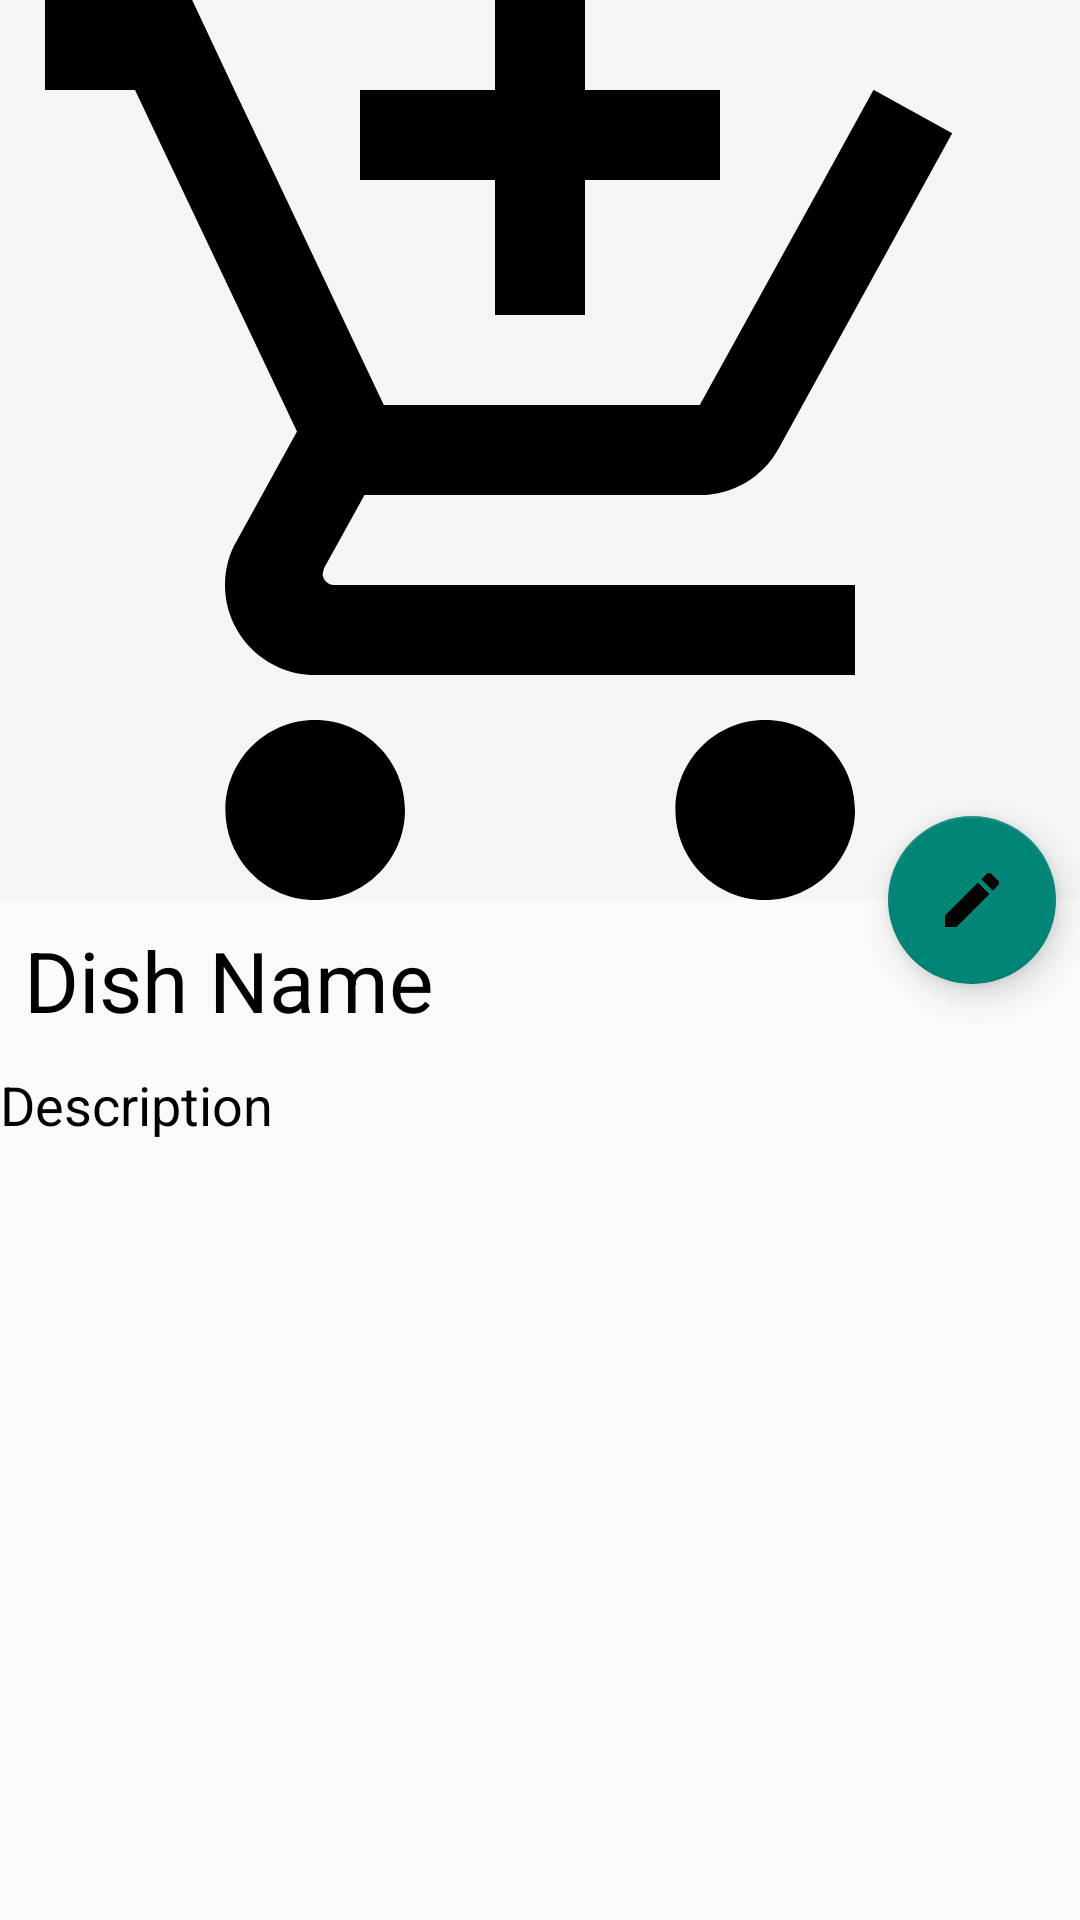

The Android layout XML behind this screen, and the referenced resources:
<!-- AndroidManifest.xml: application theme Theme.AppCompat.Light.NoActionBar -->
<!-- res/layout/activity_dish.xml -->
<?xml version="1.0" encoding="utf-8"?>

<android.support.design.widget.CoordinatorLayout
    xmlns:android="http://schemas.android.com/apk/res/android"
    xmlns:app="http://schemas.android.com/apk/res-auto"
    android:layout_width="match_parent"
    android:layout_height="match_parent"
    android:fitsSystemWindows="true">

    <android.support.design.widget.AppBarLayout
        android:id="@+id/appBar"
        android:layout_width="match_parent"
        android:layout_height="300dp"
        android:theme="@style/ThemeOverlay.AppCompat.Dark.ActionBar"
        android:fitsSystemWindows="true">

        <android.support.design.widget.CollapsingToolbarLayout
            android:id="@+id/collapsingToolbar"
            android:layout_width="match_parent"
            android:layout_height="match_parent"
            app:layout_scrollFlags="scroll|exitUntilCollapsed"
            android:fitsSystemWindows="true"
            app:contentScrim="?attr/colorPrimary"
            app:expandedTitleMarginStart="48dp"
            app:expandedTitleMarginEnd="64dp"
            app:title="Test title">

            <ImageView
                android:id="@+id/toolbarImage"
                android:layout_width="match_parent"
                android:layout_height="match_parent"
                android:fitsSystemWindows="true"
                android:scaleType="centerCrop"
                android:src="@drawable/ic_add_shopping_cart_black_48dp"
                app:layout_collapseMode="parallax" />
        </android.support.design.widget.CollapsingToolbarLayout>
    </android.support.design.widget.AppBarLayout>

    <android.support.v4.widget.NestedScrollView
        android:layout_width="match_parent"
        android:layout_height="match_parent"
        android:fillViewport="true"
        app:layout_behavior="@string/appbar_scrolling_view_behavior">

        <android.support.design.widget.CoordinatorLayout
            android:layout_width="match_parent"
            android:layout_height="match_parent"
            >

            <EditText
                android:id="@+id/textName"
                android:text="Dish Name"
                android:textColor="@android:color/black"
                android:layout_width="match_parent"
                android:layout_height="wrap_content"
                android:background="@null"
                android:ems="10"
                android:inputType="textPersonName"
                android:lineSpacingExtra="8dp"
                android:padding="8dp"
                android:textSize="28sp" />

            <EditText
                android:id="@+id/textDesc"
                android:text="Description"
                android:textColor="@android:color/black"
                android:layout_width="match_parent"
                android:layout_height="match_parent"
                android:layout_marginTop="56dp"
                android:background="@null"
                android:ems="10"
                android:gravity="top|left"
                android:inputType="textMultiLine"
                android:scrollbars="vertical" />

        </android.support.design.widget.CoordinatorLayout>
    </android.support.v4.widget.NestedScrollView>


    <android.support.design.widget.FloatingActionButton
        android:layout_height="wrap_content"
        android:layout_width="wrap_content"
        android:layout_margin="8dp"
        android:src="@drawable/ic_fab"
        app:layout_anchor="@id/appBar"
        app:layout_anchorGravity="bottom|end"
        android:onClick="onClickFab"/>

</android.support.design.widget.CoordinatorLayout>
<!-- resources referenced by this layout -->
<resources>
  <!-- drawable ic_add_shopping_cart_black_48dp (drawable) -->
  <?xml version="1.0" encoding="UTF-8" standalone="no"?>
  
  <vector xmlns:android="http://schemas.android.com/apk/res/android" android:height="48dp" android:viewportHeight="24.0" android:viewportWidth="24.0" android:width="48dp">
      <path android:fillColor="#000000" android:pathData="M11,9h2L13,6h3L16,4h-3L13,1h-2v3L8,4v2h3v3zM7,18c-1.1,0 -1.99,0.9 -1.99,2S5.9,22 7,22s2,-0.9 2,-2 -0.9,-2 -2,-2zM17,18c-1.1,0 -1.99,0.9 -1.99,2s0.89,2 1.99,2 2,-0.9 2,-2 -0.9,-2 -2,-2zM7.17,14.75l0.03,-0.12 0.9,-1.63h7.45c0.75,0 1.41,-0.41 1.75,-1.03l3.86,-7.01L19.42,4h-0.01l-1.1,2 -2.76,5L8.53,11l-0.13,-0.27L6.16,6l-0.95,-2 -0.94,-2L1,2v2h2l3.6,7.59 -1.35,2.45c-0.16,0.28 -0.25,0.61 -0.25,0.96 0,1.1 0.9,2 2,2h12v-2L7.42,15c-0.13,0 -0.25,-0.11 -0.25,-0.25z"/>
  </vector>
  <!-- drawable ic_fab (drawable) -->
  <?xml version="1.0" encoding="UTF-8" standalone="no"?>
  
  <vector xmlns:android="http://schemas.android.com/apk/res/android" android:height="18dp" android:viewportHeight="24.0" android:viewportWidth="24.0" android:width="18dp">
      <path android:fillColor="#000000" android:pathData="M3,17.25V21h3.75L17.81,9.94l-3.75,-3.75L3,17.25zM20.71,7.04c0.39,-0.39 0.39,-1.02 0,-1.41l-2.34,-2.34c-0.39,-0.39 -1.02,-0.39 -1.41,0l-1.83,1.83 3.75,3.75 1.83,-1.83z"/>
  </vector>
</resources>
